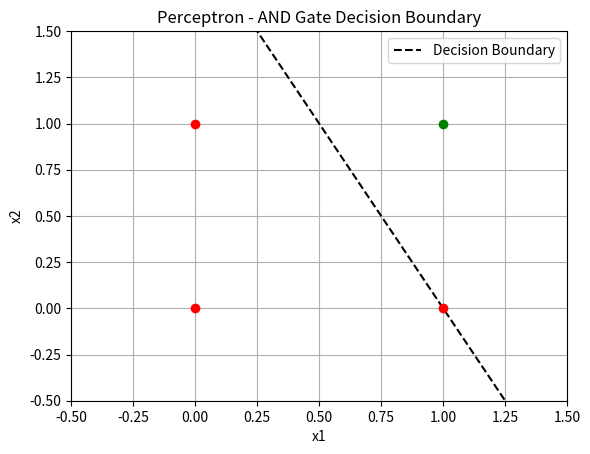

Write the Python code that produced this figure.
import numpy as np
import matplotlib.pyplot as plt

# Perceptron Class
class Perceptron:
    def __init__(self, input_size, lr=0.1, epochs=10):
        self.weights = np.zeros(input_size + 1)  # +1 for bias
        self.lr = lr
        self.epochs = epochs

    def activation(self, x):
        return 1 if x >= 0 else 0

    def predict(self, x):
        x = np.insert(x, 0, 1)  # insert bias
        z = np.dot(self.weights, x)
        return self.activation(z)

    def train(self, X, y):
        for _ in range(self.epochs):
            for xi, target in zip(X, y):
                xi_bias = np.insert(xi, 0, 1)  # insert bias
                z = np.dot(self.weights, xi_bias)
                pred = self.activation(z)
                error = target - pred
                self.weights += self.lr * error * xi_bias

# AND Gate Dataset
X = np.array([
    [0, 0],
    [0, 1],
    [1, 0],
    [1, 1]
])
y = np.array([0, 0, 0, 1])

# Train Perceptron
p = Perceptron(input_size=2, lr=0.1, epochs=10)
p.train(X, y)

# Test Predictions
print("Predictions:")
for xi in X:
    print(f"{xi} -> {p.predict(xi)}")

# Plotting
def plot_decision_boundary(X, y, model):
    x1 = np.linspace(-0.5, 1.5, 10)
    x2 = -(model.weights[1] * x1 + model.weights[0]) / model.weights[2]
    plt.plot(x1, x2, 'k--', label='Decision Boundary')
    for i in range(len(y)):
        if y[i] == 0:
            plt.plot(X[i][0], X[i][1], 'ro')
        else:
            plt.plot(X[i][0], X[i][1], 'go')
    plt.xlim(-0.5, 1.5)
    plt.ylim(-0.5, 1.5)
    plt.xlabel("x1")
    plt.ylabel("x2")
    plt.title("Perceptron - AND Gate Decision Boundary")
    plt.legend()
    plt.grid(True)
    plt.savefig("perceptron_05-07-2025.png")
    plt.show()

plot_decision_boundary(X, y, p)
